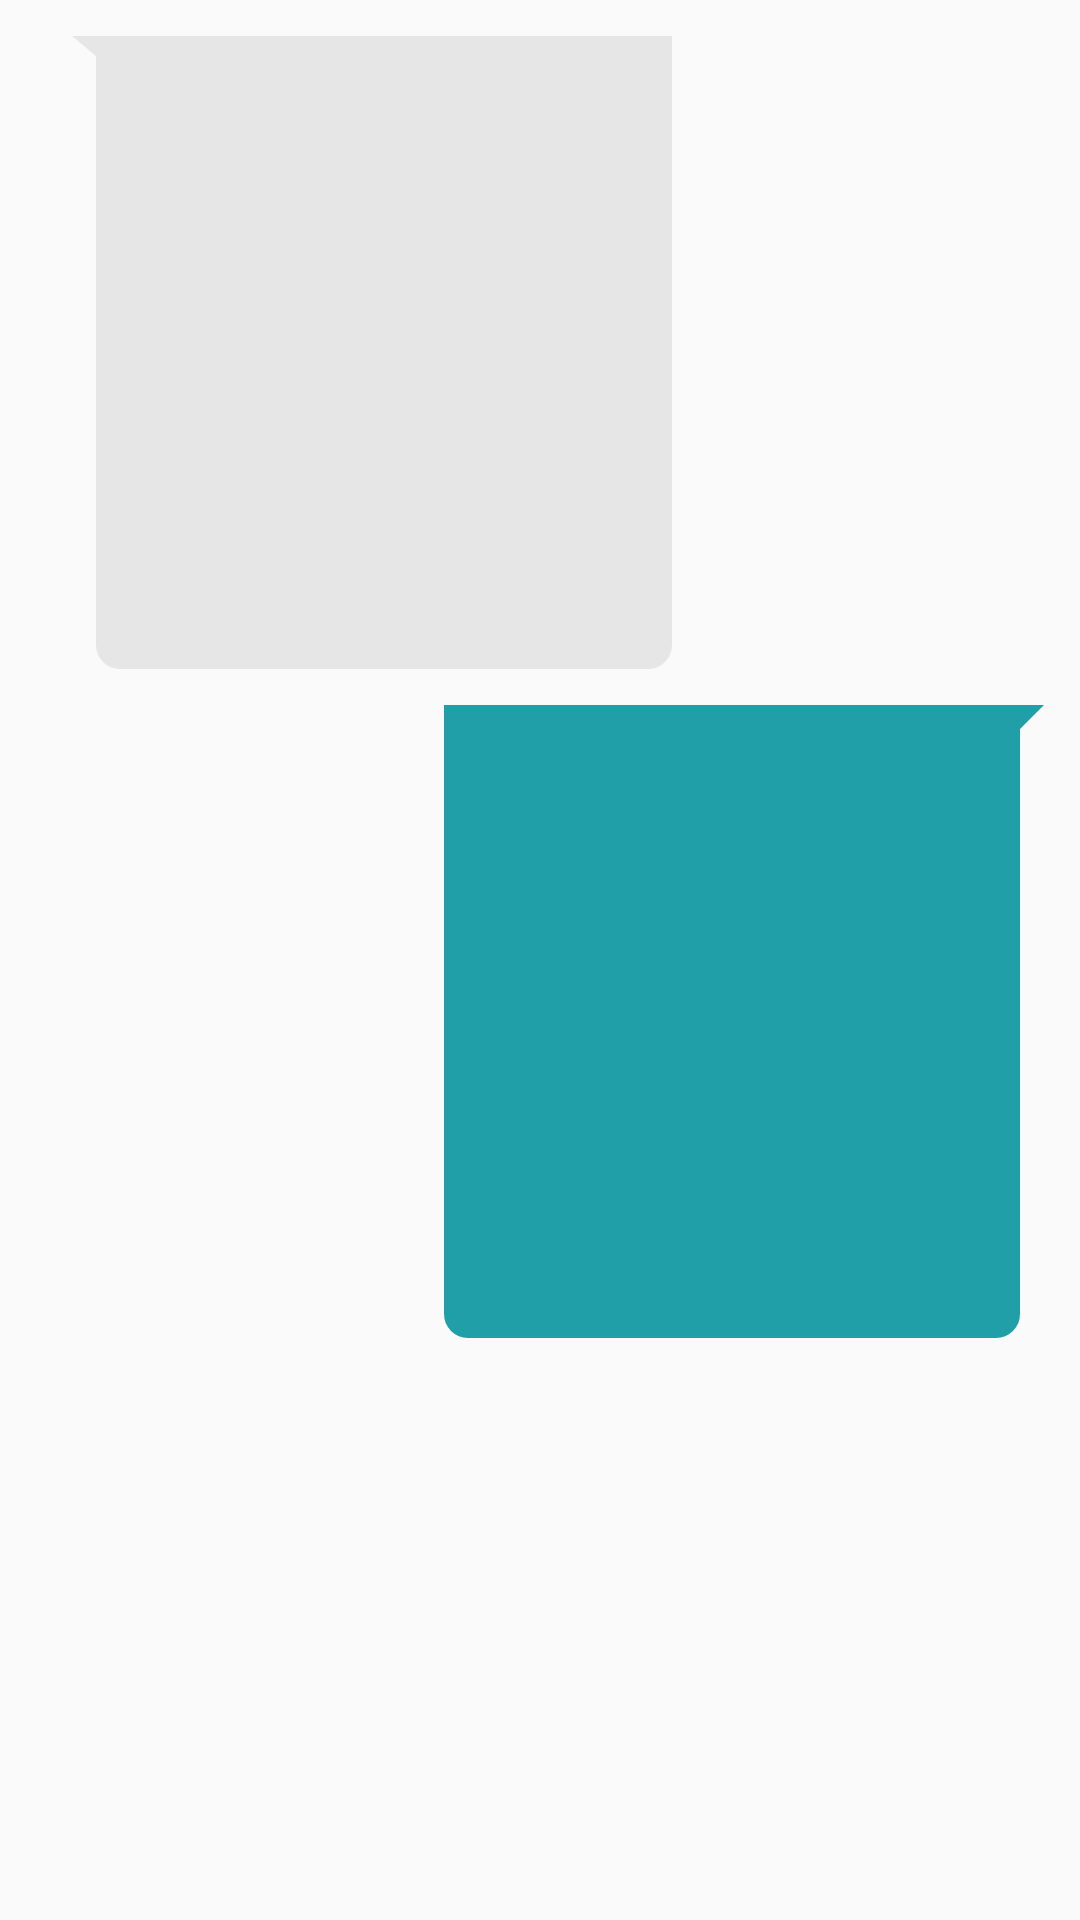

Write the Android layout XML for this screen, with the resource values it uses.
<!-- AndroidManifest.xml: application theme Theme.MedTalk -->
<!-- res/layout/message_loading_layout.xml -->
<?xml version="1.0" encoding="utf-8"?>
<LinearLayout xmlns:android="http://schemas.android.com/apk/res/android"
    xmlns:app="http://schemas.android.com/apk/res-auto"
    xmlns:tools="http://schemas.android.com/tools"
    android:layout_width="match_parent"
    android:layout_height="wrap_content"
    android:layout_weight="1"
    android:orientation="vertical"
    android:paddingLeft="12dp">

    <View
        android:layout_width="200dp"
        android:layout_height="30dp"
        android:layout_gravity="left"
        android:layout_marginStart="12dp"
        android:layout_marginLeft="12dp"
        android:layout_marginTop="12dp"
        android:layout_marginBottom="12dp"
        android:layout_weight="1"
        android:background="@drawable/message_receive_bg"
        android:gravity="left"
        android:maxWidth="300dp"
        android:paddingLeft="8dp"
        android:paddingTop="3dp"
        android:paddingRight="8dp"
        android:paddingBottom="3dp"
        app:layout_constraintBottom_toTopOf="@+id/view2"
        app:layout_constraintStart_toStartOf="parent"
        app:layout_constraintTop_toTopOf="parent" />

    <View
        android:layout_width="200dp"
        android:layout_height="30dp"
        android:layout_gravity="right"
        android:layout_marginStart="12dp"
        android:layout_marginEnd="12dp"
        android:layout_marginRight="12dp"
        android:layout_marginBottom="12dp"
        android:layout_weight="1"
        android:background="@drawable/message_send_bg"
        android:gravity="left"
        android:maxWidth="300dp"
        android:paddingLeft="8dp"
        android:paddingTop="3dp"
        android:paddingRight="8dp"
        android:paddingBottom="3dp"
        app:layout_constraintBottom_toTopOf="@+id/view2"
        app:layout_constraintStart_toStartOf="parent"
        app:layout_constraintTop_toTopOf="parent" />

    <View
        android:layout_width="500dp"
        android:layout_height="1dp"
        android:layout_weight="1" />

</LinearLayout>
<!-- resources referenced by this layout -->
<resources>
  <!-- drawable message_receive_bg (drawable) -->
  <?xml version="1.0" encoding="utf-8"?>
  <layer-list xmlns:android="http://schemas.android.com/apk/res/android">
      <item>
          <rotate
              android:fromDegrees="-50"
              android:pivotX="0%"
              android:pivotY="0%"
              android:toDegrees="0" >
              <shape android:shape="rectangle" >
                  <solid android:color="@color/myGrayColor" />
              </shape>
          </rotate>
      </item>
      <item android:left="8dp">
          <shape android:shape="rectangle" >
              <solid android:color="@color/myGrayColor" />
              <corners
                  android:topRightRadius="8dp"
                  android:bottomRightRadius="8dp"
                  android:bottomLeftRadius="8dp"/>
          </shape>
      </item>
  </layer-list>
  <!-- drawable message_send_bg (drawable) -->
  <?xml version="1.0" encoding="utf-8"?>
  <layer-list xmlns:android="http://schemas.android.com/apk/res/android">
      <item>
          <rotate
              android:fromDegrees="45"
              android:pivotX="100%"
              android:pivotY="0%"
              android:toDegrees="0" >
              <shape android:shape="rectangle" >
                  <solid android:color="@color/myDarkColor" />
              </shape>
          </rotate>
      </item>
      <item android:right="8dp">
          <shape android:shape="rectangle" >
              <solid android:color="@color/myDarkColor" />
              <corners
                  android:topLeftRadius="8dp"
                  android:bottomLeftRadius="8dp"
                  android:bottomRightRadius="8dp"/>
          </shape>
      </item>
  </layer-list>
  <style name="Theme.MedTalk" parent="Theme.AppCompat.DayNight.NoActionBar">
          
          <item name="colorPrimary">@color/purple_500</item>
          <item name="colorPrimaryVariant">@color/purple_700</item>
          <item name="colorOnPrimary">@color/white</item>
          
          <item name="colorSecondary">@color/teal_200</item>
          <item name="colorSecondaryVariant">@color/teal_700</item>
          <item name="colorOnSecondary">@color/black</item>
          
          <item name="android:statusBarColor">@color/myLightColor</item>
          
          <item name="android:windowAnimationStyle">
              @style/MyCustomActivityAnimation</item>
      </style>
  <color name="myGrayColor">#e6e6e6</color>
  <color name="myDarkColor">#219FA9</color>
  <color name="purple_500">#FF6200EE</color>
  <color name="purple_700">#FF3700B3</color>
  <color name="white">#FFFFFFFF</color>
  <color name="teal_200">#FF03DAC5</color>
  <color name="teal_700">#EFE5DD</color>
  <color name="black">#FF000000</color>
  <color name="myLightColor">#06919D</color>
  <style name="MyCustomActivityAnimation" parent="@android:style/Animation.Activity">
          <item name="android:activityOpenEnterAnimation">
              @anim/slide_in_right</item>
          <item name="android:activityOpenExitAnimation">
              @anim/slide_out_left</item>
          <item name="android:activityCloseEnterAnimation">
              @anim/slide_in_left</item>
          <item name="android:activityCloseExitAnimation">
              @anim/slide_out_right</item>
      </style>
</resources>
